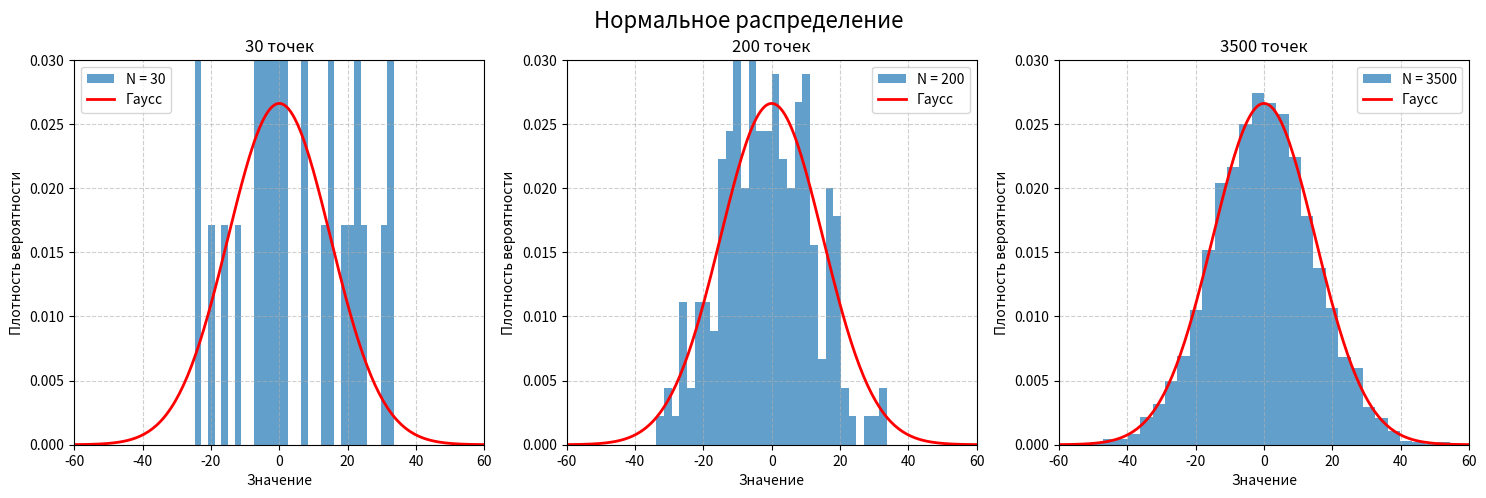

Recreate this plot in Python.
import matplotlib.pyplot as plt
import numpy as np

mu, sigma = 0, 15
sample_sizes = [30, 200, 3500]

fig, axes = plt.subplots(1, 3, figsize=(18, 5))
fig.suptitle('Нормальное распределение', fontsize=16)

x_range = np.linspace(mu - 4 * sigma, mu + 4 * sigma, 200)

pdf = (1 / (sigma * np.sqrt(2 * np.pi))) * np.exp(-0.5 * ((x_range - mu) / sigma) ** 2)

for i, size in enumerate(sample_sizes):

    data = np.random.normal(mu, sigma, size)

    axes[i].hist(data, bins=30, density=True, alpha=0.7, label=f'N = {size}')

    axes[i].plot(x_range, pdf, 'r-', linewidth=2, label='Гаусс')

    axes[i].set_title(f'{size} точек')
    axes[i].set_xlabel('Значение')
    axes[i].set_ylabel('Плотность вероятности')
    axes[i].legend()
    axes[i].grid(True, linestyle='--', alpha=0.6)
    axes[i].set_ylim(0, 0.03)
    axes[i].set_xlim(mu - 4 * sigma, mu + 4 * sigma)

plt.show()
